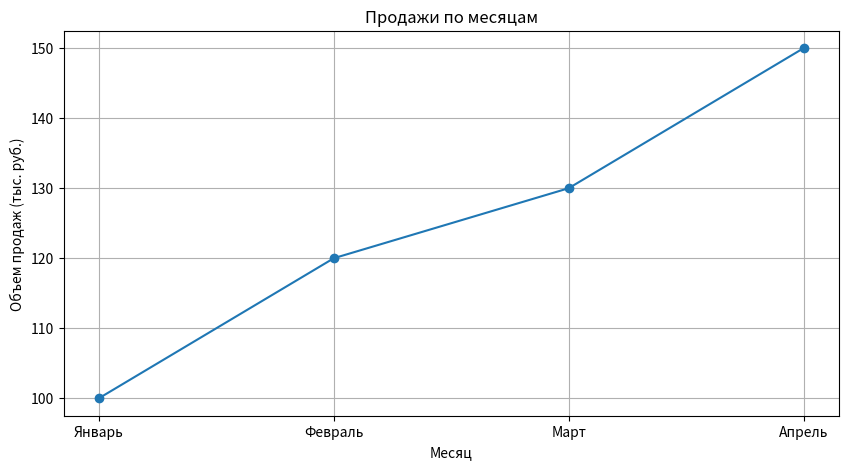

The matplotlib source for this figure:
import matplotlib.pyplot as plt

# Данные о продажах (в тысячах рублей)
месяцы = ['Январь', 'Февраль', 'Март', 'Апрель']
продажи = [100, 120, 130, 150]

# Построение графика
plt.figure(figsize=(10, 5))  # Устанавливаем размер фигуры
plt.plot(месяцы, продажи, marker='o')  # Строим линию с маркерами

# Добавляем заголовок и подписи осей
plt.title('Продажи по месяцам')
plt.xlabel('Месяц')
plt.ylabel('Объем продаж (тыс. руб.)')

# Добавляем сетку
plt.grid(True)

# Показываем график
plt.show()